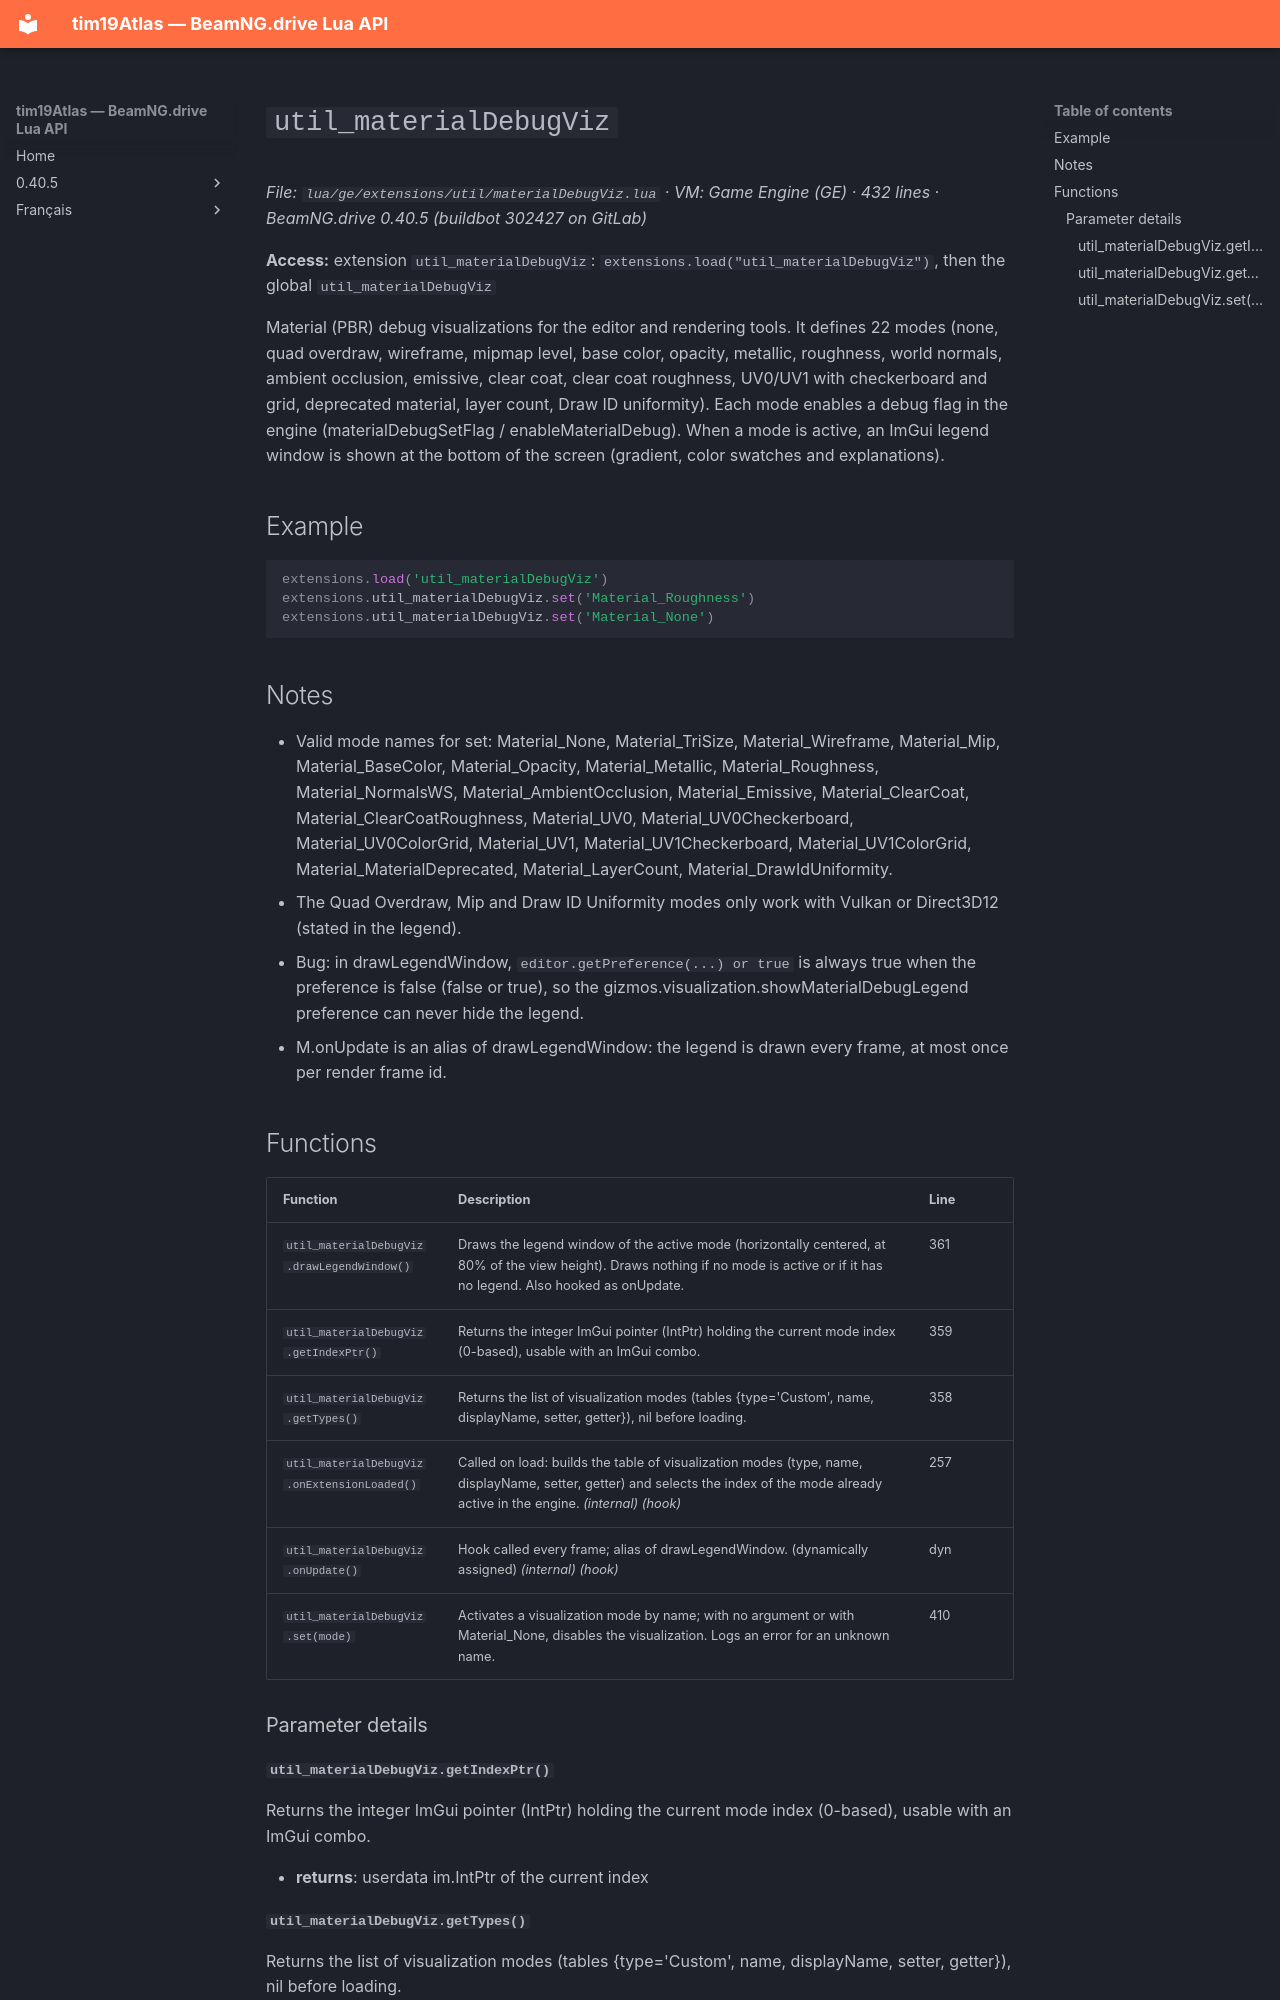

repository: Tim0219800/beamng-lua-atlas · page: 0.40.5/ge/extensions/util/materialDebugViz.html · generator: mkdocs

# `util_materialDebugViz`

*File: `lua/ge/extensions/util/materialDebugViz.lua` · VM: Game Engine (GE) · 432 lines · BeamNG.drive 0.40.5 (buildbot 302427 on GitLab)*

**Access:** extension `util_materialDebugViz`: `extensions.load("util_materialDebugViz")`, then the global `util_materialDebugViz`

Material (PBR) debug visualizations for the editor and rendering tools. It defines 22 modes (none, quad overdraw, wireframe, mipmap level, base color, opacity, metallic, roughness, world normals, ambient occlusion, emissive, clear coat, clear coat roughness, UV0/UV1 with checkerboard and grid, deprecated material, layer count, Draw ID uniformity). Each mode enables a debug flag in the engine (materialDebugSetFlag / enableMaterialDebug). When a mode is active, an ImGui legend window is shown at the bottom of the screen (gradient, color swatches and explanations).

## Example

```lua
extensions.load('util_materialDebugViz')
extensions.util_materialDebugViz.set('Material_Roughness')
extensions.util_materialDebugViz.set('Material_None')
```

## Notes

- Valid mode names for set: Material_None, Material_TriSize, Material_Wireframe, Material_Mip, Material_BaseColor, Material_Opacity, Material_Metallic, Material_Roughness, Material_NormalsWS, Material_AmbientOcclusion, Material_Emissive, Material_ClearCoat, Material_ClearCoatRoughness, Material_UV0, Material_UV0Checkerboard, Material_UV0ColorGrid, Material_UV1, Material_UV1Checkerboard, Material_UV1ColorGrid, Material_MaterialDeprecated, Material_LayerCount, Material_DrawIdUniformity.
- The Quad Overdraw, Mip and Draw ID Uniformity modes only work with Vulkan or Direct3D12 (stated in the legend).
- Bug: in drawLegendWindow, `editor.getPreference(...) or true` is always true when the preference is false (false or true), so the gizmos.visualization.showMaterialDebugLegend preference can never hide the legend.
- M.onUpdate is an alias of drawLegendWindow: the legend is drawn every frame, at most once per render frame id.

## Functions

| Function | Description | Line |
|---|---|---|
| `util_materialDebugViz.drawLegendWindow()` | Draws the legend window of the active mode (horizontally centered, at 80% of the view height). Draws nothing if no mode is active or if it has no legend. Also hooked as onUpdate. | 361 |
| `util_materialDebugViz.getIndexPtr()` | Returns the integer ImGui pointer (IntPtr) holding the current mode index (0-based), usable with an ImGui combo. | 359 |
| `util_materialDebugViz.getTypes()` | Returns the list of visualization modes (tables {type='Custom', name, displayName, setter, getter}), nil before loading. | 358 |
| `util_materialDebugViz.onExtensionLoaded()` | Called on load: builds the table of visualization modes (type, name, displayName, setter, getter) and selects the index of the mode already active in the engine. *(internal)* *(hook)* | 257 |
| `util_materialDebugViz.onUpdate()` | Hook called every frame; alias of drawLegendWindow. (dynamically assigned) *(internal)* *(hook)* | dyn |
| `util_materialDebugViz.set(mode)` | Activates a visualization mode by name; with no argument or with Material_None, disables the visualization. Logs an error for an unknown name. | 410 |

### Parameter details
